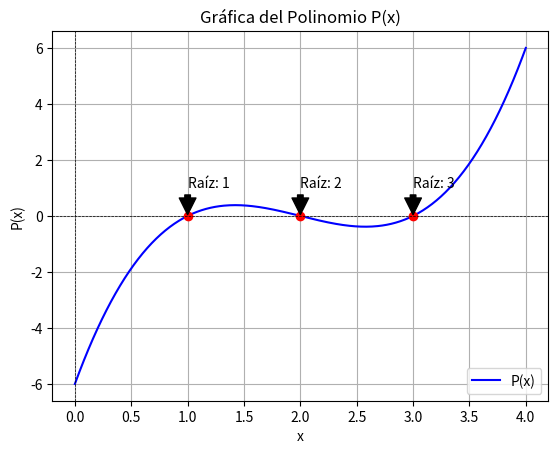

Recreate this plot in Python.
import numpy as np
import matplotlib.pyplot as plt
import sympy as sp

x = sp.symbols('x')
P = x**3 - 6*x**2 + 11*x - 6


raices = sp.solve(P, x)


x_vals = np.linspace(0, 4, 400)
P_vals = [P.subs(x, val) for val in x_vals]


plt.plot(x_vals, P_vals, label='P(x)', color='blue')


for raiz in raices:
    plt.plot(float(raiz), float(P.subs(x, raiz)), 'ro')  # 'ro' para puntos rojos
    plt.annotate(f'Raíz: {raiz}', xy=(float(raiz), float(P.subs(x, raiz))),
                 xytext=(float(raiz), float(P.subs(x, raiz)) + 1),
                 arrowprops=dict(facecolor='black', shrink=0.05))


plt.axhline(0, color='black', lw=0.5, ls='--')
plt.axvline(0, color='black', lw=0.5, ls='--')
plt.title('Gráfica del Polinomio P(x)')
plt.xlabel('x')
plt.ylabel('P(x)')
plt.legend()
plt.grid()
plt.show()
